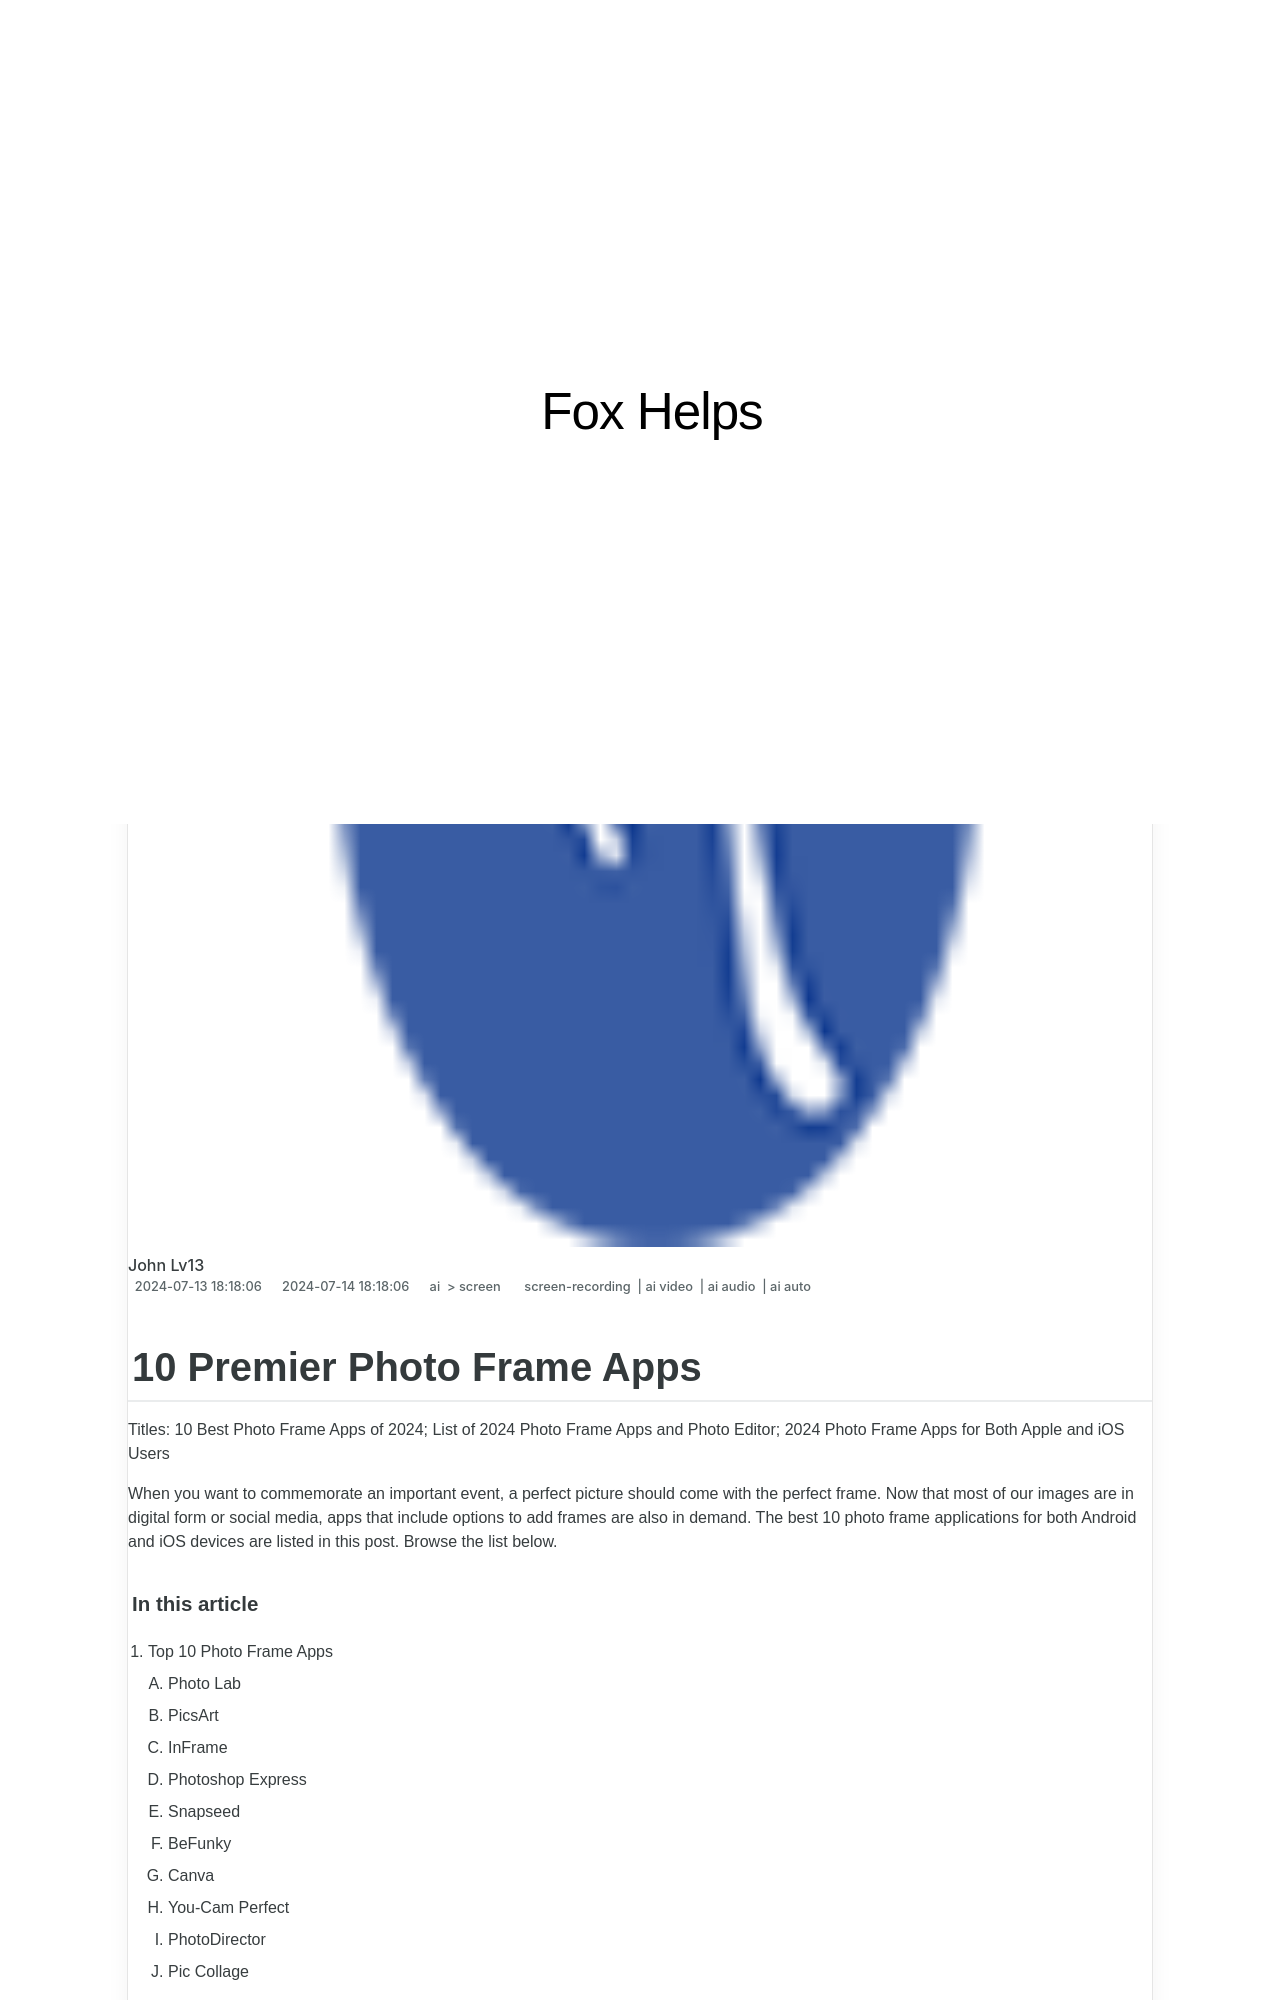

repository: techidaily/site-fox-helps · page: 2024-approved-10-premier-photo-frame-apps/index.html · generator: jekyll

---
title: "\"2024 Approved  10 Premier Photo Frame Apps\""
date: 2024-07-13T18:18:06.239Z
updated: 2024-07-14T18:18:06.239Z
tags: 
  - screen-recording
  - ai video
  - ai audio
  - ai auto
categories: 
  - ai
  - screen
description: "\"This Article Describes 2024 Approved: 10 Premier Photo Frame Apps\""
excerpt: "\"This Article Describes 2024 Approved: 10 Premier Photo Frame Apps\""
keywords: "Top Photo Frames Apps,Prime Framing Software,Leading Picture Framers,Best Photo Frame Tools,Premium Frame Choices,Excellent Photo Display,Elite Framing Options"
thumbnail: https://thmb.techidaily.com/bed92abb4b13bfb35e12a54bfe3958abc331bc9941bc7a8515fe1dd62e1cd32c.jpg
---

## 10 Premier Photo Frame Apps

Titles: 10 Best Photo Frame Apps of 2024; List of 2024 Photo Frame Apps and Photo Editor; 2024 Photo Frame Apps for Both Apple and iOS Users

When you want to commemorate an important event, a perfect picture should come with the perfect frame. Now that most of our images are in digital form or social media, apps that include options to add frames are also in demand. The best 10 photo frame applications for both Android and iOS devices are listed in this post. Browse the list below.

##### In this article

1. Top 10 Photo Frame Apps  
   1. Photo Lab  
   2. PicsArt  
   3. InFrame  
   4. Photoshop Express  
   5. Snapseed  
   6. BeFunky  
   7. Canva  
   8. You-Cam Perfect  
   9. PhotoDirector  
   10. Pic Collage

## Top 10 Photo Frame Apps

### 1\. Photo Lab

Photo Lab is an image editing app that lets you make montages and collages. It boasts a collection of frames, effects, and filters that can make your photos stand out. Your edited photos can also be shared on social media through the app.

Photo Lab's unique feature Combo Builder lets you stack and edit different effects used on your photo.

The app is free but also offers a Pro version that is ad-free and covers more content.

**Key Features:**

* Large Collection
* Visual Effects and Filters
* Image Editor
* Photo Montage
* Photo Collage
* Social Media Integration
* Combo Builder

Download: Instasize for Android | iOS (Free, Offers In-App Purchase)
